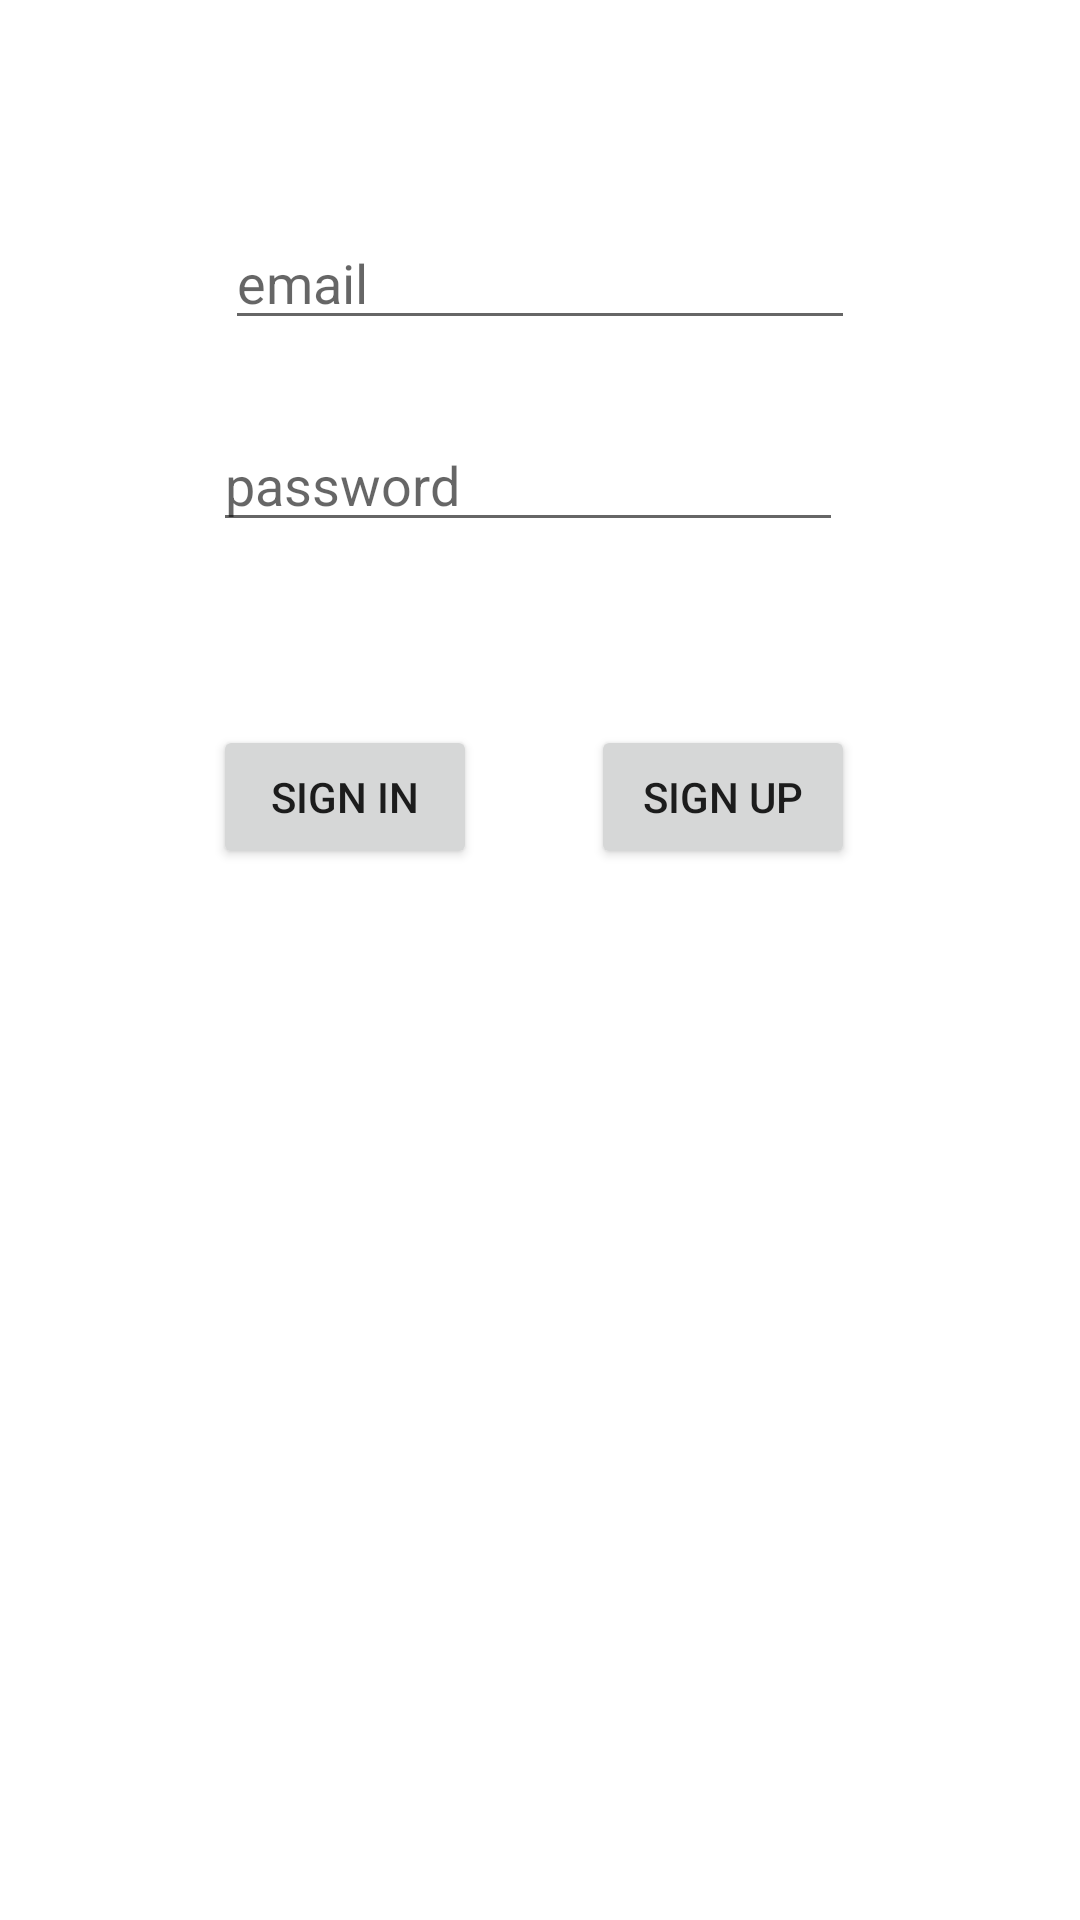

Reconstruct the res/layout file that produces this screen, plus the resources it refers to.
<!-- AndroidManifest.xml: application theme Theme.PINSTAGRAMCLONE -->
<!-- res/layout/activity_main.xml -->
<?xml version="1.0" encoding="utf-8"?>
<androidx.constraintlayout.widget.ConstraintLayout xmlns:android="http://schemas.android.com/apk/res/android"
    xmlns:app="http://schemas.android.com/apk/res-auto"
    xmlns:tools="http://schemas.android.com/tools"
    android:layout_width="match_parent"
    android:layout_height="match_parent"
    tools:context=".MainActivity">

    <EditText
        android:id="@+id/emailEditText"
        android:layout_width="wrap_content"
        android:layout_height="wrap_content"
        android:layout_marginTop="72dp"
        android:ems="10"
        android:hint="email"
        android:inputType="textPersonName"
        app:layout_constraintEnd_toEndOf="parent"
        app:layout_constraintStart_toStartOf="parent"
        app:layout_constraintTop_toTopOf="parent" />

    <EditText
        android:id="@+id/passwordEditText"
        android:layout_width="wrap_content"
        android:layout_height="wrap_content"
        android:layout_marginTop="26dp"
        android:layout_marginEnd="4dp"
        android:ems="10"
        android:hint="password"
        android:inputType="textPassword"
        app:layout_constraintEnd_toEndOf="@+id/emailEditText"
        app:layout_constraintTop_toBottomOf="@+id/emailEditText" />

    <Button
        android:id="@+id/button"
        android:layout_width="wrap_content"
        android:layout_height="wrap_content"
        android:layout_marginTop="61dp"
        android:onClick="signin"
        android:text="Sıgn ın"
        app:layout_constraintStart_toStartOf="@+id/passwordEditText"
        app:layout_constraintTop_toBottomOf="@+id/passwordEditText" />

    <Button
        android:id="@+id/button2"
        android:layout_width="wrap_content"
        android:layout_height="wrap_content"
        android:layout_marginEnd="75dp"
        android:onClick="signup"
        android:text="Sıgn up"
        app:layout_constraintBaseline_toBaselineOf="@+id/button"
        app:layout_constraintEnd_toEndOf="parent" />
</androidx.constraintlayout.widget.ConstraintLayout>
<!-- resources referenced by this layout -->
<resources>
  <style name="Theme.PINSTAGRAMCLONE" parent="Theme.MaterialComponents.DayNight.DarkActionBar">
          
          <item name="colorPrimary">@color/purple_500</item>
          <item name="colorPrimaryVariant">@color/purple_700</item>
          <item name="colorOnPrimary">@color/white</item>
          
          <item name="colorSecondary">@color/teal_200</item>
          <item name="colorSecondaryVariant">@color/teal_700</item>
          <item name="colorOnSecondary">@color/black</item>
          
          <item name="android:statusBarColor" tools:targetApi="l">?attr/colorPrimaryVariant</item>
          
      </style>
  <!-- not gathered from this repository: default colours our renderer supplied (Android Studio template values) -->
  <color name="purple_500">#FF6200EE</color>
  <color name="purple_700">#FF3700B3</color>
  <color name="teal_200">#FF03DAC5</color>
  <color name="teal_700">#FF018786</color>
  <color name="black">#FF000000</color>
  <color name="white">#FFFFFFFF</color>
</resources>
